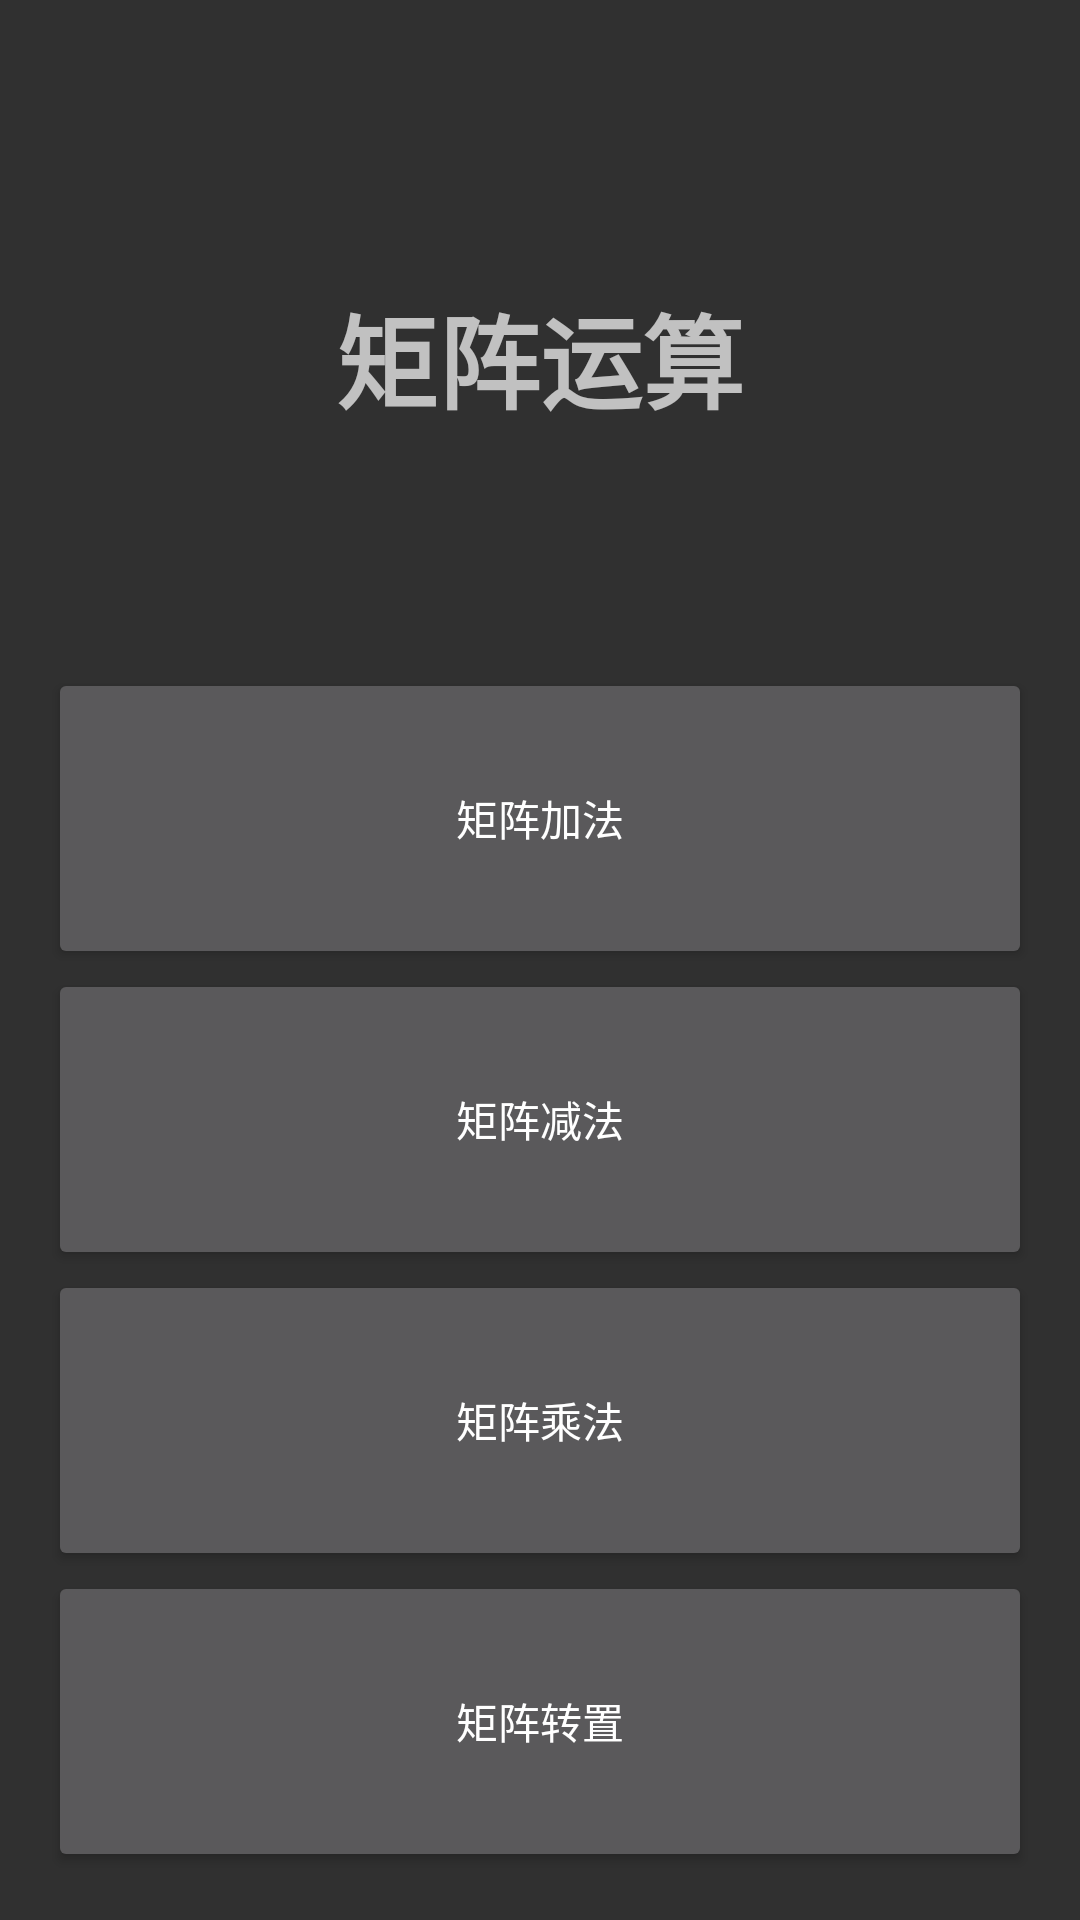

Produce the Android XML layout that renders to this screen, including the resource entries it uses.
<!-- AndroidManifest.xml: application theme AppTheme -->
<!-- res/layout/activity_matrixgeneral.xml -->
<?xml version="1.0" encoding="utf-8"?>
<LinearLayout xmlns:android="http://schemas.android.com/apk/res/android"
    android:layout_width="match_parent"
    android:layout_height="match_parent"
    android:orientation="vertical"
    android:padding="16dp">

    <TextView
        android:id="@+id/title"
        android:layout_width="match_parent"
        android:layout_height="wrap_content"
        android:layout_gravity="center"
        android:layout_weight="3"
        android:gravity="center"
        android:text="矩阵运算"
        android:textSize="34sp"
        android:textStyle="bold" />

    <Button
        android:id="@+id/add"
        android:layout_width="match_parent"
        android:layout_height="wrap_content"
        android:layout_weight="1"
        android:text="矩阵加法" />

    <Button
        android:id="@+id/sub"
        android:layout_width="match_parent"
        android:layout_height="wrap_content"
        android:layout_weight="1"
        android:text="矩阵减法" />

    <Button
        android:id="@+id/mul"
        android:layout_width="match_parent"
        android:layout_height="wrap_content"
        android:layout_weight="1"
        android:text="矩阵乘法" />

    <Button
        android:id="@+id/trans"
        android:layout_width="match_parent"
        android:layout_height="wrap_content"
        android:layout_weight="1"
        android:text="矩阵转置" />
</LinearLayout>
<!-- resources referenced by this layout -->
<resources>
  <style name="AppTheme" parent="Theme.AppCompat">
          <item name="colorPrimary">@color/colorPrimary</item>
          <item name="colorPrimaryDark">@color/colorPrimaryBlue</item>
          <item name="colorAccent">@color/colorAccent</item>
          <item name="android:navigationBarColor">@color/colorPrimaryBlue</item>
      </style>
  <color name="colorPrimary">#212121</color>
  <color name="colorPrimaryBlue">#212121</color>
  <color name="colorAccent">@color/colorWhite</color>
  <color name="colorWhite">#f5f5f5</color>
</resources>
